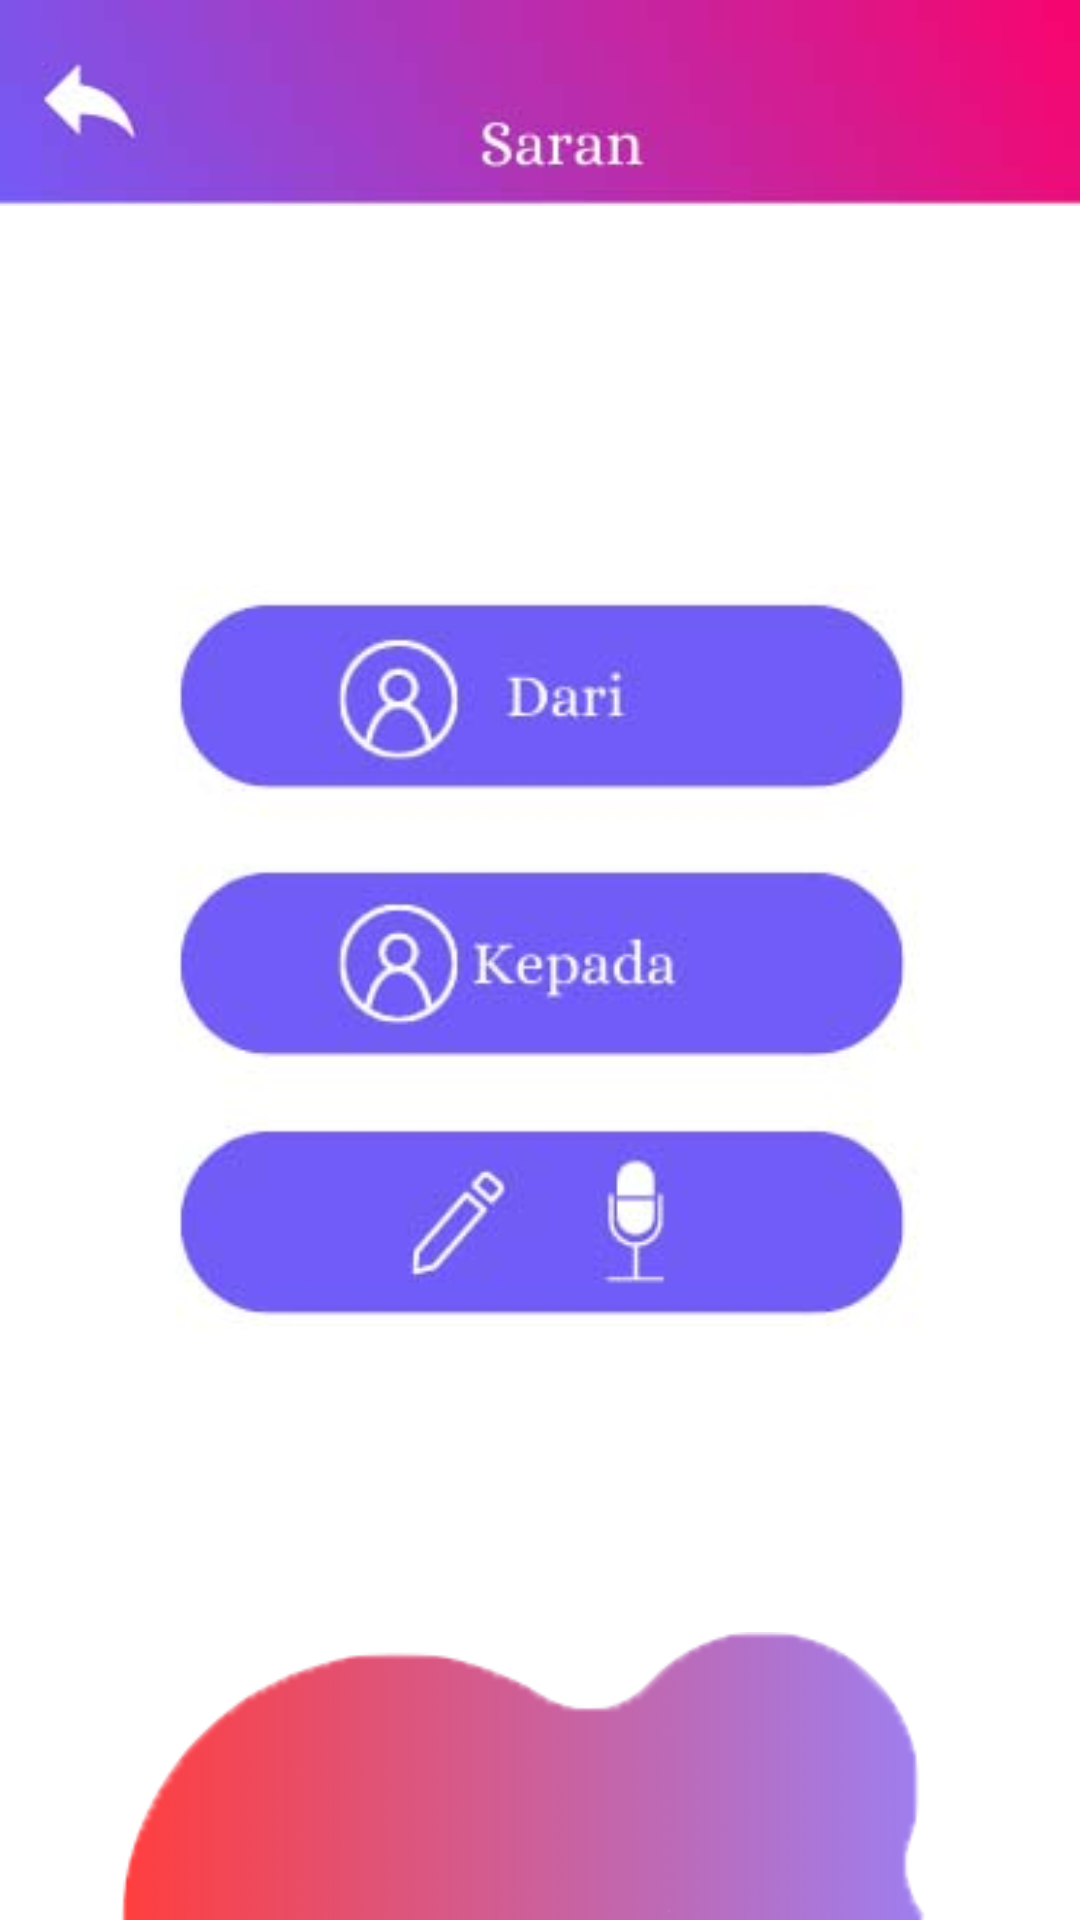

Here is an Android app screen rendered from its layout file. Give the layout XML and the strings, colors and styles it references.
<!-- AndroidManifest.xml: application theme Theme.RANOSYSTEM.NoActionBar -->
<!-- res/layout/activity_menu6.xml -->
<?xml version="1.0" encoding="utf-8"?>
<androidx.constraintlayout.widget.ConstraintLayout xmlns:android="http://schemas.android.com/apk/res/android"
    xmlns:app="http://schemas.android.com/apk/res-auto"
    xmlns:tools="http://schemas.android.com/tools"
    android:layout_width="match_parent"
    android:layout_height="match_parent"
    android:background="@drawable/bg_white"
    tools:context=".Menu6Activity">

    <ImageView
        android:id="@+id/title"
        android:layout_width="match_parent"
        android:layout_height="wrap_content"
        android:layout_marginTop="0dp"
        android:src="@drawable/header_saran"
        android:adjustViewBounds="true"
        app:layout_constraintTop_toTopOf="parent"/>

    <Button
        android:id="@+id/btn_back"
        android:layout_width="50dp"
        android:layout_height="50dp"
        android:background="#00FFFFFF"
        android:layout_marginLeft="10dp"
        android:layout_marginTop="15dp"
        app:layout_constraintStart_toStartOf="parent"
        app:layout_constraintTop_toTopOf="parent" />
    <ImageView
        android:id="@+id/title2"
        android:layout_width="match_parent"
        android:layout_height="wrap_content"
        android:layout_marginTop="0dp"
        android:layout_marginLeft="40dp"
        android:layout_marginRight="50dp"
        android:src="@drawable/bottom_mid_img"
        android:adjustViewBounds="true"
        app:layout_constraintBottom_toBottomOf="parent"/>

    <FrameLayout
        android:layout_width="match_parent"
        android:layout_height="match_parent"
        android:orientation="vertical"
        app:layout_constraintTop_toTopOf="parent"
        app:layout_constraintBottom_toBottomOf="parent">

        <LinearLayout
            android:layout_width="match_parent"
            android:layout_height="wrap_content"
            android:orientation="vertical"
            android:gravity="center"
            android:layout_gravity="center_vertical"
            app:layout_constraintBottom_toBottomOf="parent"
            app:layout_constraintTop_toBottomOf="@id/title">

            <ImageView
                android:layout_width="match_parent"
                android:layout_height="250dp"
                android:layout_marginTop="0dp"
                android:src="@drawable/menu_saran"
                android:adjustViewBounds="true"/>
        </LinearLayout>
    </FrameLayout>
</androidx.constraintlayout.widget.ConstraintLayout>
<!-- resources referenced by this layout -->
<resources>
  <!-- drawable bg_white: jpg bitmap (drawable, 7755 bytes) -->
  <!-- drawable bottom_mid_img: png bitmap (drawable, 7364 bytes) -->
  <!-- drawable header_saran: jpg bitmap (drawable, 11342 bytes) -->
  <!-- drawable menu_saran: jpg bitmap (drawable, 25244 bytes) -->
  <style name="Theme.RANOSYSTEM.NoActionBar">
          <item name="windowActionBar">false</item>
          <item name="windowNoTitle">true</item>
      </style>
</resources>
